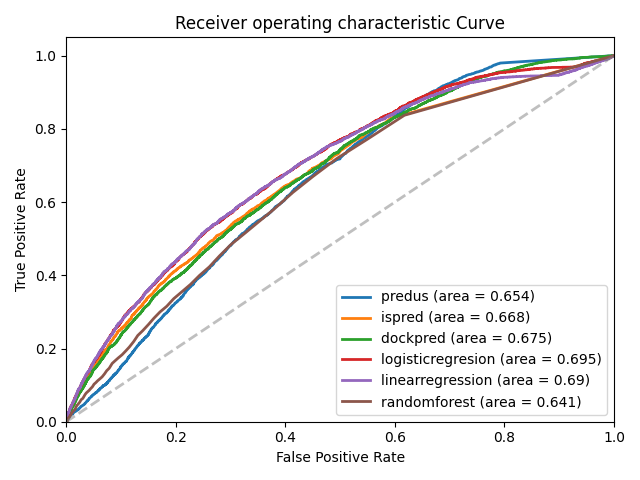

Data behind this chart, as committed beside it:
, predus_fpr, predus_tpr, ispred_fpr, ispred_tpr, dockpred_fpr, dockpred_tpr, logisticregresion_fpr, logisticregresion_tpr, linearregression_fpr, linearregression_tpr, randomforest_fpr, randomforest_tpr
0, 0.0, 0.0, 0.0, 0.0, 0.0, 0.0, 0.0, 0.0, 0.0, 0.0, 0.0, 0.0
1, 0.004394, 0.009744, 0.0, 0.0002564, 0.003865, 0.01513, 2.4009027394300258e-05, 0.0, 2.4009027394300258e-05, 0.0, 0.0006242, 0.0005128
2, 0.004466, 0.009744, 2.4009027394300258e-05, 0.0002564, 0.003937, 0.01513, 7.202708218290078e-05, 0.0, 9.603610957720103e-05, 0.0, 0.0008163, 0.0005128
3, 0.00461, 0.01, 7.202708218290078e-05, 0.0002564, 0.003937, 0.01538, 7.202708218290078e-05, 0.0002564, 9.603610957720103e-05, 0.0002564, 0.0009123, 0.0005128
4, 0.004706, 0.01, 0.0002161, 0.0002564, 0.003985, 0.01538, 9.603610957720103e-05, 0.0002564, 0.00012, 0.0002564, 0.001032, 0.0005128
5, 0.004778, 0.01077, 0.0002641, 0.0002564, 0.003985, 0.01564, 9.603610957720103e-05, 0.0005128, 0.00012, 0.0007692, 0.001176, 0.0005128
6, 0.004874, 0.01103, 0.0002881, 0.0002564, 0.00413, 0.01564, 0.00012, 0.0005128, 0.0001441, 0.0007692, 0.00132, 0.0005128
7, 0.004922, 0.01128, 0.0003361, 0.0007692, 0.00413, 0.0159, 0.00012, 0.001026, 0.0001441, 0.001026, 0.00132, 0.0007692
8, 0.00509, 0.01128, 0.0003601, 0.0007692, 0.00437, 0.0159, 0.0001441, 0.001026, 0.0001681, 0.001026, 0.001369, 0.001282
9, 0.005186, 0.01205, 0.0003841, 0.001026, 0.00437, 0.01641, 0.0001441, 0.001538, 0.0001681, 0.001538, 0.001393, 0.001282
10, 0.005282, 0.01256, 0.0004322, 0.001026, 0.004394, 0.01641, 0.0002161, 0.001538, 0.0002401, 0.001538, 0.001417, 0.001538
11, 0.00545, 0.01256, 0.0004562, 0.001282, 0.004394, 0.01667, 0.0002161, 0.001795, 0.0002401, 0.001795, 0.001465, 0.001795
12, 0.005498, 0.01308, 0.0005042, 0.001282, 0.004682, 0.01667, 0.0003601, 0.001795, 0.0003601, 0.001795, 0.001585, 0.001795
13, 0.005642, 0.01308, 0.0005282, 0.001538, 0.004682, 0.01692, 0.0003601, 0.002564, 0.0003601, 0.002051, 0.001705, 0.002051
14, 0.005714, 0.01333, 0.0006002, 0.001538, 0.004802, 0.01692, 0.0005282, 0.002564, 0.0006242, 0.002051, 0.001945, 0.003077
15, 0.005738, 0.01333, 0.0006482, 0.001795, 0.004802, 0.01718, 0.0005282, 0.003333, 0.0006242, 0.002821, 0.002017, 0.004103
16, 0.00581, 0.01333, 0.0008403, 0.001795, 0.00485, 0.01718, 0.0005522, 0.003333, 0.0006482, 0.002821, 0.002113, 0.004359
17, 0.005858, 0.01333, 0.0008643, 0.001795, 0.00485, 0.01744, 0.0005522, 0.00359, 0.0006482, 0.003333, 0.002329, 0.004615
18, 0.005978, 0.01385, 0.0009123, 0.002308, 0.004922, 0.01744, 0.0006242, 0.00359, 0.0007203, 0.003333, 0.002473, 0.005385
19, 0.00605, 0.01385, 0.0009123, 0.002564, 0.004922, 0.01769, 0.0006242, 0.003846, 0.0007203, 0.003846, 0.002737, 0.006154
20, 0.006194, 0.01385, 0.001008, 0.002564, 0.004994, 0.01769, 0.0006723, 0.003846, 0.0008643, 0.003846, 0.003001, 0.007179
21, 0.006242, 0.01436, 0.00108, 0.002564, 0.004994, 0.01795, 0.0006723, 0.004103, 0.0008643, 0.004103, 0.003193, 0.008462
22, 0.006578, 0.01436, 0.001128, 0.002564, 0.005018, 0.01795, 0.0007203, 0.004103, 0.0008883, 0.004103, 0.003409, 0.008718
23, 0.006675, 0.01513, 0.0012, 0.003077, 0.005018, 0.01821, 0.0007203, 0.004359, 0.0008883, 0.004359, 0.003721, 0.008974
24, 0.006843, 0.01564, 0.001272, 0.003077, 0.00509, 0.01821, 0.0007683, 0.004359, 0.0009123, 0.004359, 0.003961, 0.009231
25, 0.006915, 0.0159, 0.001296, 0.003333, 0.00509, 0.01846, 0.0007683, 0.005128, 0.0009123, 0.004615, 0.00413, 0.01026
26, 0.006963, 0.01641, 0.001369, 0.003846, 0.00521, 0.01846, 0.0007923, 0.005128, 0.0009364, 0.004615, 0.00461, 0.01154
27, 0.007011, 0.01641, 0.001417, 0.003846, 0.00521, 0.01872, 0.0007923, 0.005385, 0.0009364, 0.005641, 0.004898, 0.01154
28, 0.007107, 0.01667, 0.001441, 0.003846, 0.005258, 0.01872, 0.0008163, 0.005385, 0.001008, 0.005641, 0.005234, 0.01154
29, 0.007227, 0.01667, 0.001489, 0.003846, 0.005258, 0.01897, 0.0008163, 0.005641, 0.001008, 0.00641, 0.005594, 0.01308
30, 0.007347, 0.01718, 0.001513, 0.004103, 0.00533, 0.01897, 0.0008643, 0.005641, 0.001032, 0.00641, 0.006098, 0.01333
31, 0.007491, 0.01718, 0.001585, 0.004103, 0.00533, 0.01923, 0.0008643, 0.005897, 0.001032, 0.006667, 0.006434, 0.01436
32, 0.007587, 0.01718, 0.001633, 0.004103, 0.005402, 0.01923, 0.0008883, 0.005897, 0.001104, 0.006667, 0.007059, 0.01718
33, 0.007659, 0.01718, 0.001705, 0.004359, 0.005402, 0.01974, 0.0008883, 0.00641, 0.001104, 0.006923, 0.007587, 0.01795
34, 0.007755, 0.01718, 0.001753, 0.004359, 0.005474, 0.01974, 0.0009364, 0.00641, 0.001152, 0.006923, 0.008427, 0.01846
35, 0.007779, 0.01744, 0.001777, 0.004872, 0.005474, 0.02, 0.0009364, 0.006667, 0.001152, 0.007179, 0.008907, 0.02051
36, 0.007803, 0.01744, 0.001849, 0.005128, 0.005498, 0.02, 0.0009844, 0.006667, 0.001176, 0.007179, 0.009436, 0.02179
37, 0.007923, 0.01744, 0.001921, 0.005128, 0.005498, 0.02051, 0.0009844, 0.006923, 0.001176, 0.007692, 0.01025, 0.02359
38, 0.007971, 0.01795, 0.001945, 0.005128, 0.005522, 0.02051, 0.001032, 0.006923, 0.001248, 0.007692, 0.0108, 0.02436
39, 0.008019, 0.01821, 0.001969, 0.005641, 0.005522, 0.02077, 0.001032, 0.007692, 0.001248, 0.008205, 0.01145, 0.0259
40, 0.008139, 0.01846, 0.002017, 0.005641, 0.005618, 0.02077, 0.00108, 0.007692, 0.001272, 0.008205, 0.01239, 0.02846
41, 0.008283, 0.01897, 0.002089, 0.006154, 0.005618, 0.02103, 0.00108, 0.007949, 0.001272, 0.009231, 0.01335, 0.03026
42, 0.008331, 0.01897, 0.002137, 0.00641, 0.005738, 0.02103, 0.0012, 0.007949, 0.00132, 0.009231, 0.01431, 0.03103
43, 0.008403, 0.01897, 0.002257, 0.006923, 0.005738, 0.02128, 0.0012, 0.008205, 0.00132, 0.009487, 0.01532, 0.03282
44, 0.008499, 0.01897, 0.002449, 0.006923, 0.00593, 0.02128, 0.001296, 0.008205, 0.001417, 0.009487, 0.01659, 0.03513
45, 0.008691, 0.01897, 0.002545, 0.006923, 0.00593, 0.02154, 0.001296, 0.008462, 0.001417, 0.009744, 0.01743, 0.03949
46, 0.008739, 0.01923, 0.002569, 0.007692, 0.005954, 0.02154, 0.00132, 0.008462, 0.001489, 0.009744, 0.01873, 0.04282
47, 0.008883, 0.01974, 0.002593, 0.007949, 0.005954, 0.02205, 0.00132, 0.008974, 0.001489, 0.01, 0.02019, 0.0459
48, 0.008955, 0.01974, 0.002641, 0.008462, 0.006074, 0.02205, 0.001369, 0.008974, 0.001513, 0.01, 0.02163, 0.04795
49, 0.009075, 0.01974, 0.002761, 0.008974, 0.006074, 0.02231, 0.001369, 0.009231, 0.001513, 0.01051, 0.02305, 0.05077
50, 0.009267, 0.02, 0.002857, 0.009487, 0.006098, 0.02231, 0.001393, 0.009231, 0.001561, 0.01051, 0.02463, 0.05359
51, 0.009364, 0.02, 0.002881, 0.009744, 0.006098, 0.02256, 0.001393, 0.009487, 0.001561, 0.01077, 0.02624, 0.05795
52, 0.009484, 0.02, 0.002977, 0.01, 0.006242, 0.02256, 0.001417, 0.009487, 0.001705, 0.01077, 0.0278, 0.06103
53, 0.00958, 0.02, 0.003025, 0.01, 0.006242, 0.02282, 0.001417, 0.01, 0.001705, 0.01103, 0.03016, 0.06359
54, 0.009628, 0.02, 0.003097, 0.01, 0.006338, 0.02282, 0.001489, 0.01, 0.001777, 0.01103, 0.03229, 0.06897
55, 0.009748, 0.02026, 0.003121, 0.01026, 0.006338, 0.02308, 0.001489, 0.01026, 0.001777, 0.01128, 0.03428, 0.0741
56, 0.00982, 0.02051, 0.003169, 0.01051, 0.006506, 0.02308, 0.001609, 0.01026, 0.001849, 0.01128, 0.0363, 0.07821
57, 0.009916, 0.02051, 0.003193, 0.01051, 0.006506, 0.02333, 0.001609, 0.01077, 0.001849, 0.01154, 0.03923, 0.08231
58, 0.01004, 0.02051, 0.003265, 0.01103, 0.00653, 0.02333, 0.001681, 0.01077, 0.001945, 0.01154, 0.04175, 0.08564
59, 0.01011, 0.02051, 0.003289, 0.01103, 0.00653, 0.02385, 0.001681, 0.01103, 0.001945, 0.01179, 0.04439, 0.09026
... 12,609 more rows
